11-way image classification set "classifier_dataset" from GitHub (Deeksha534/Aircraft-Recognition-Datasets); label vocabulary: AH-64 Apache helicopter, ATR 72 turboprop aircraft, Airbus A320 airliner, Boeing 737 airliner, DJI Phantom drone, F-15 Eagle fighter jet, F-16 Fighting Falcon fighter jet, MQ-9 Reaper drone, MiG-29 fighter jet, Rafale fighter jet, TEMP.

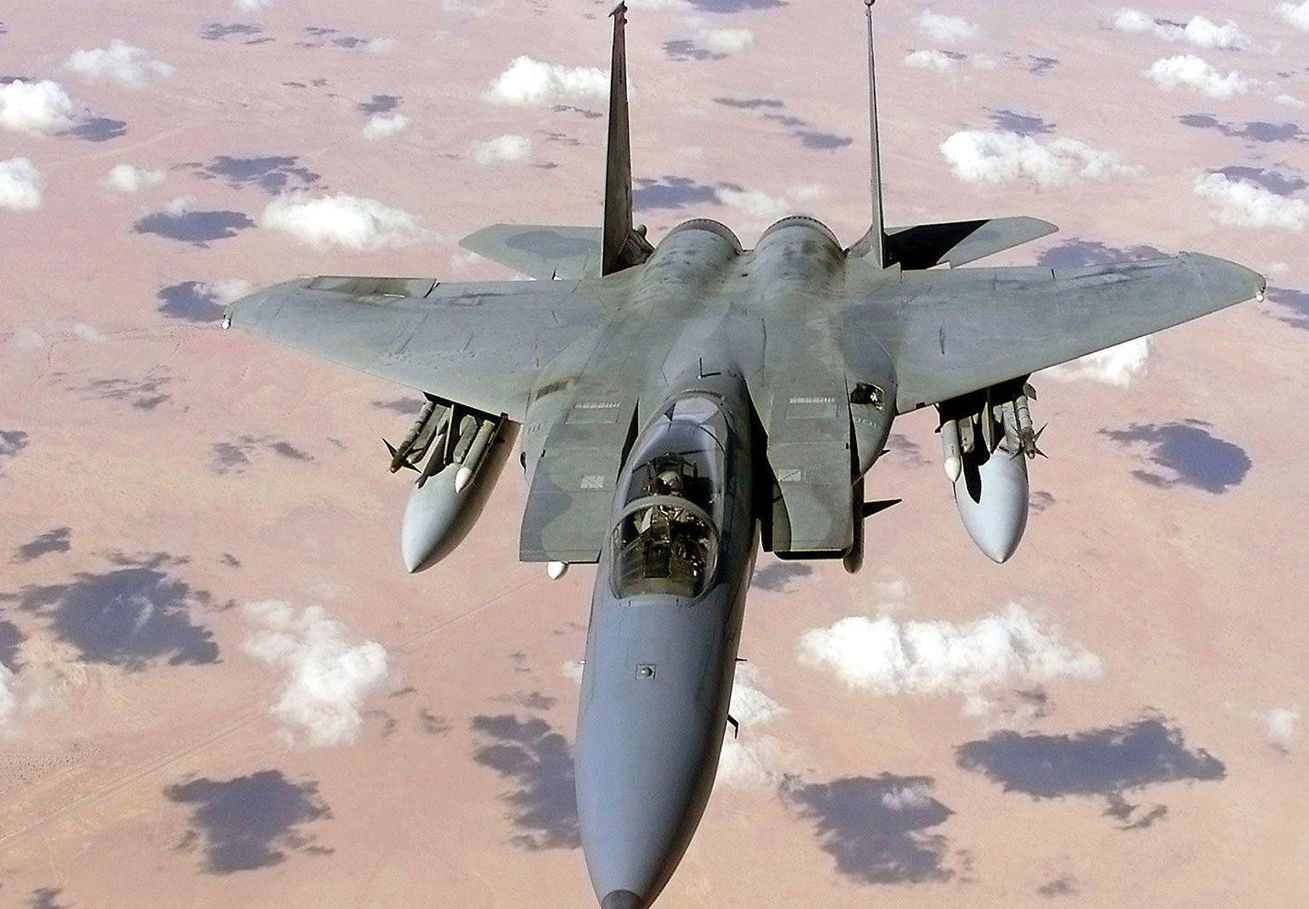
Label: F-15 Eagle fighter jet

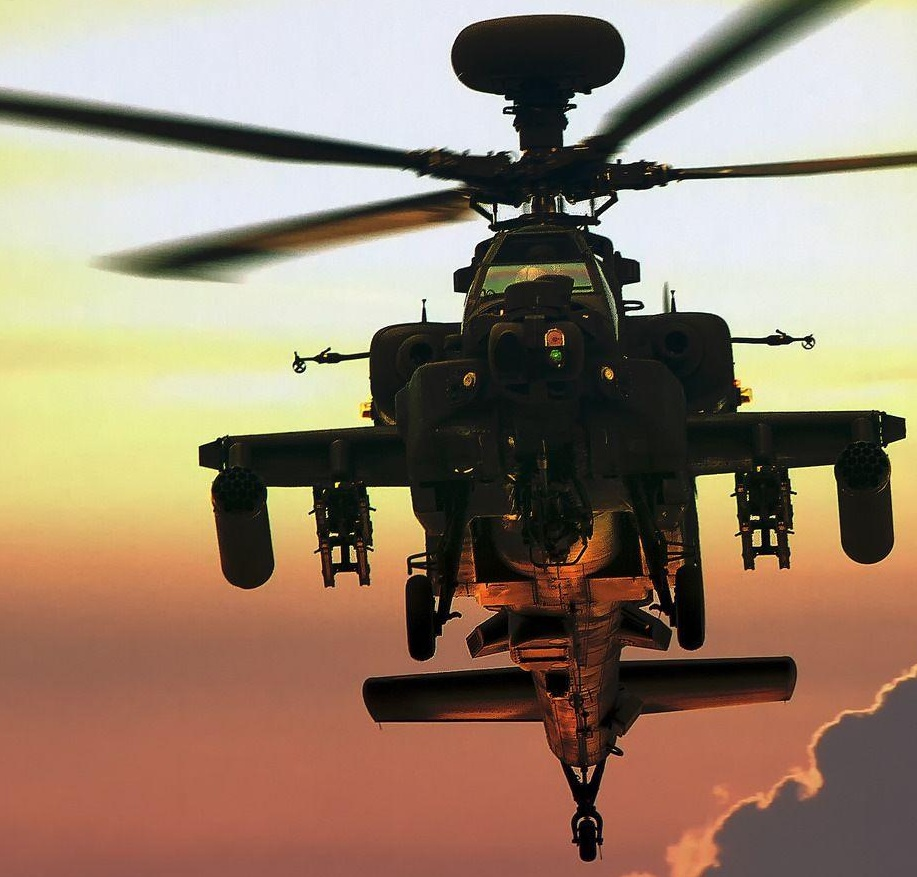
Label: AH-64 Apache helicopter

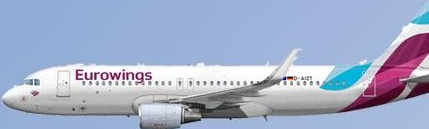
Label: Airbus A320 airliner

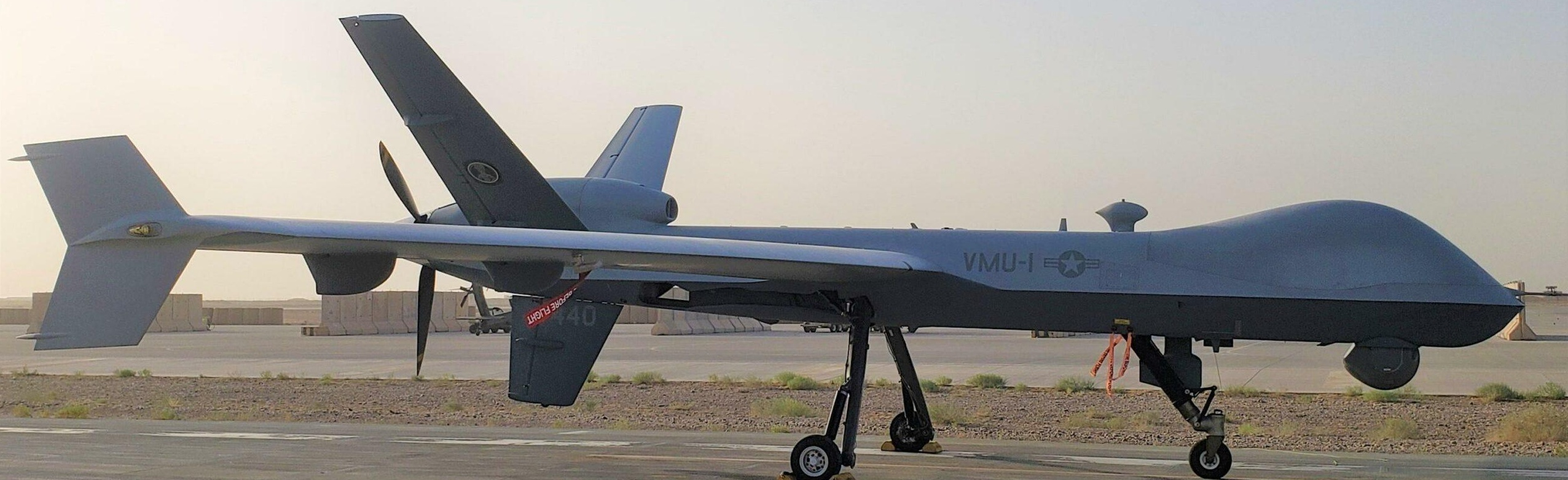
Label: MQ-9 Reaper drone

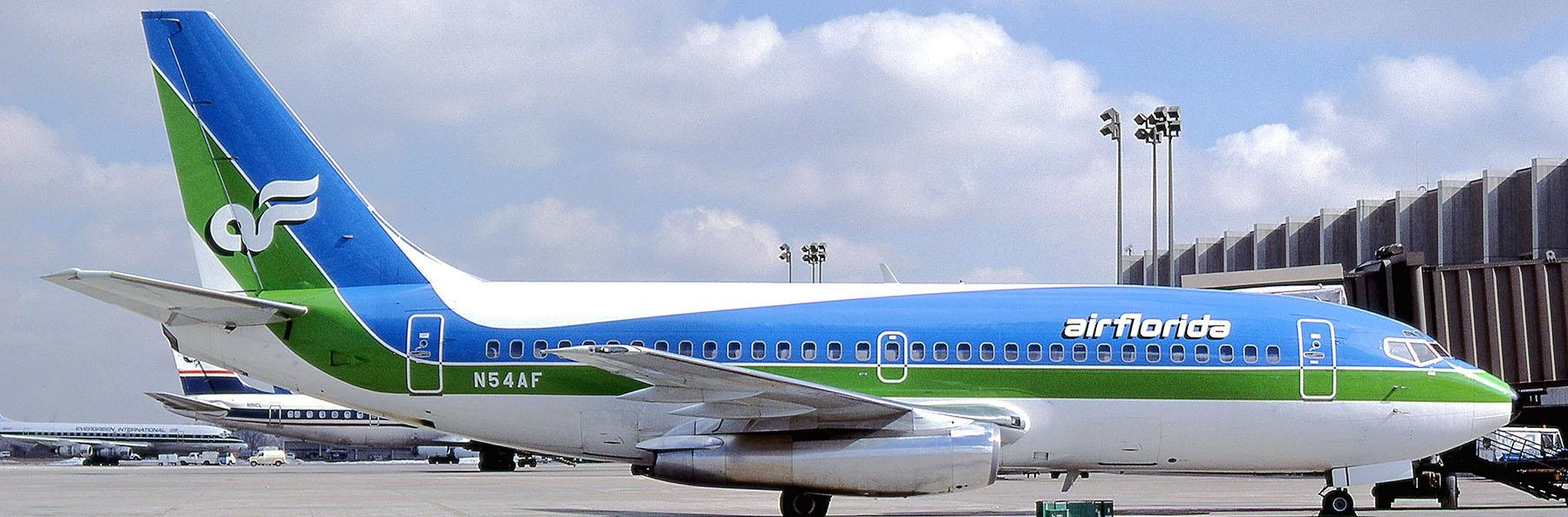
Label: Boeing 737 airliner

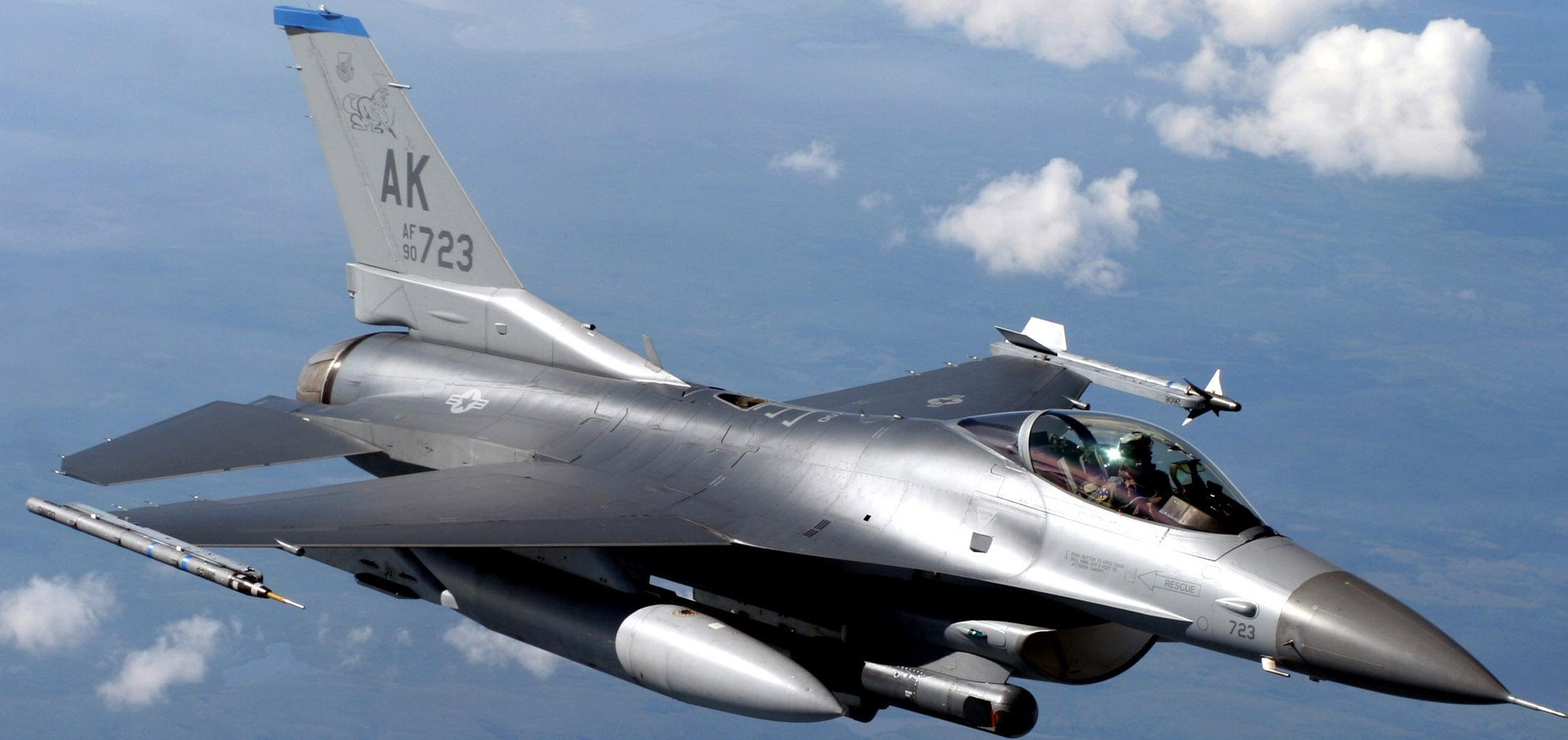
Label: F-16 Fighting Falcon fighter jet
